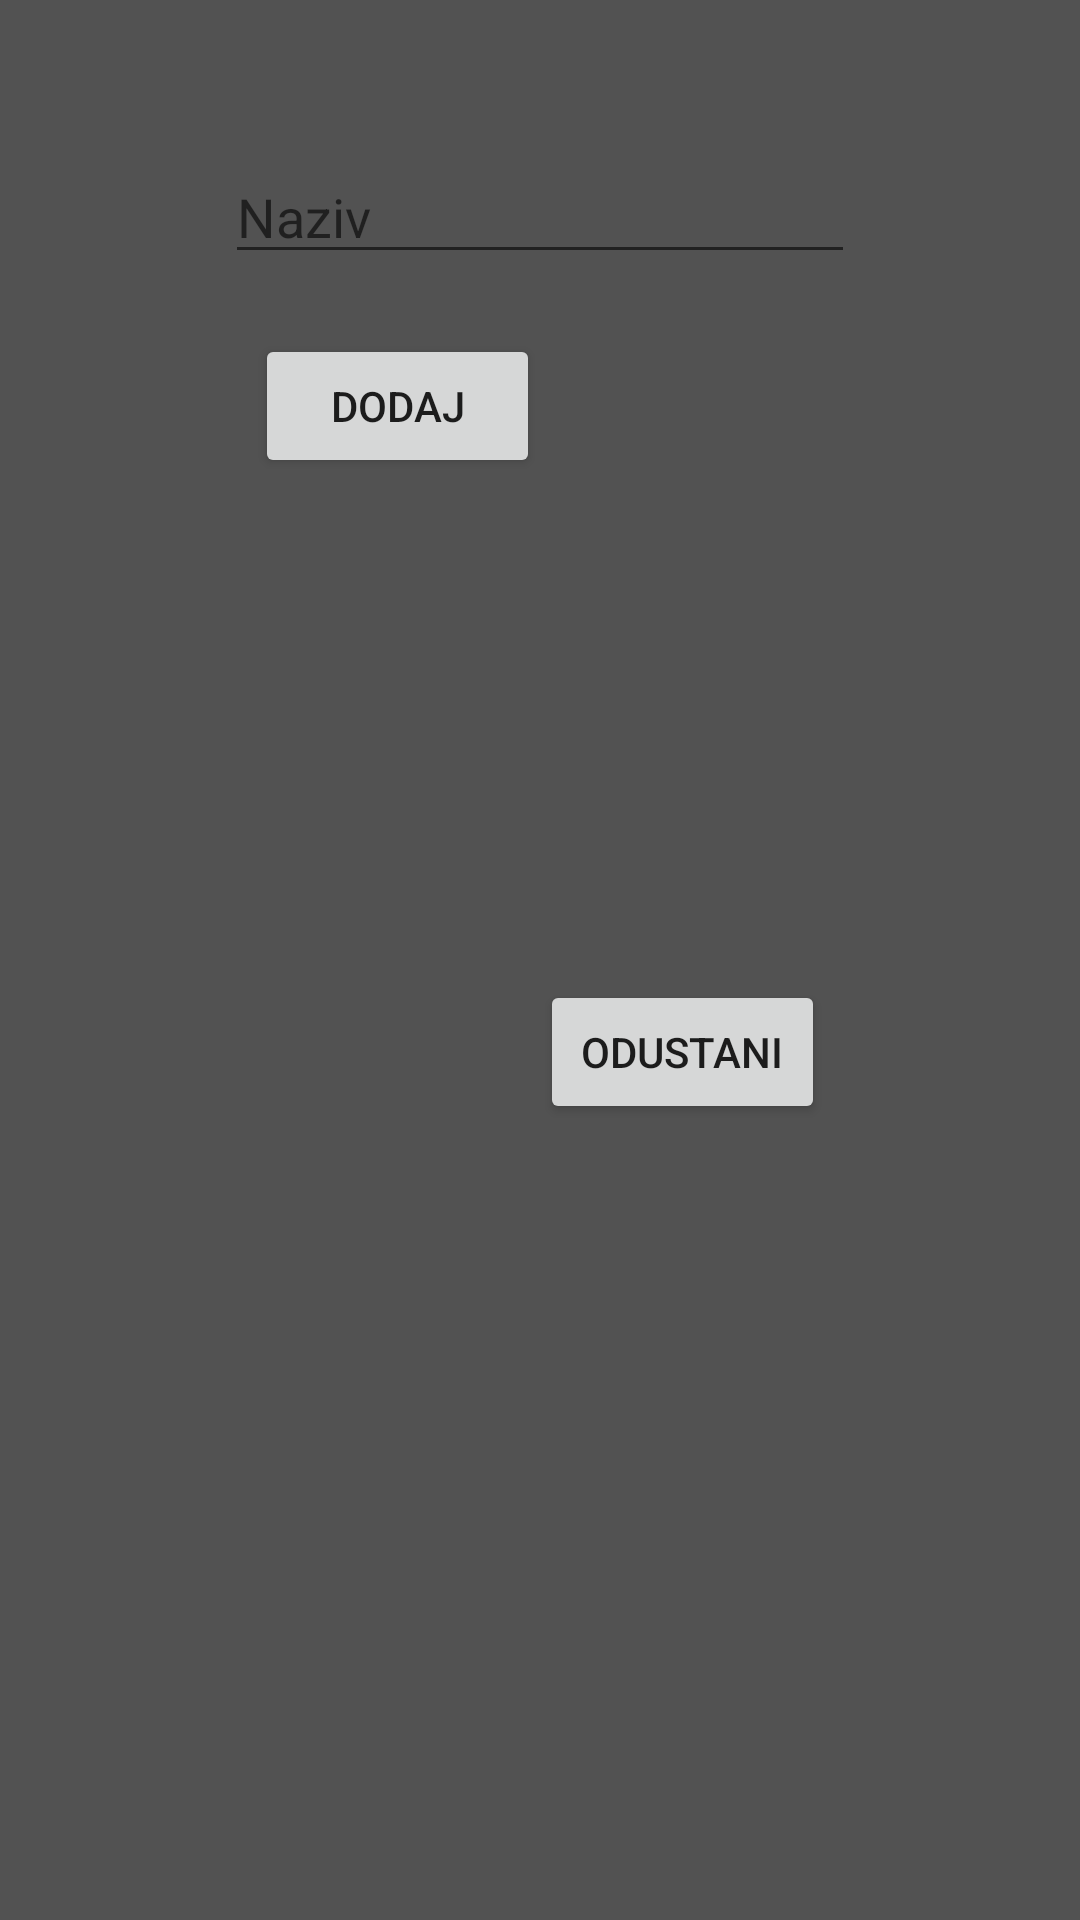

This screen was rendered from an Android layout file. Write that file and the resources it references.
<!-- AndroidManifest.xml: application theme AppTheme -->
<!-- res/layout/dialog_add_club.xml -->
<?xml version="1.0" encoding="utf-8"?>
<androidx.constraintlayout.widget.ConstraintLayout
    xmlns:android="http://schemas.android.com/apk/res/android"
    xmlns:app="http://schemas.android.com/apk/res-auto"
    xmlns:tools="http://schemas.android.com/tools"
    android:layout_width="match_parent"
    android:layout_height="wrap_content"
    android:background="@color/cardViewBackground">


    <EditText
        android:id="@+id/club_d_name_edtx"
        android:layout_width="wrap_content"
        android:layout_height="wrap_content"
        android:layout_marginStart="50dp"
        android:layout_marginLeft="50dp"
        android:layout_marginTop="50dp"
        android:layout_marginEnd="50dp"
        android:layout_marginRight="50dp"
        android:ems="10"
        android:hint="Naziv"
        android:inputType="text"
        app:layout_constraintEnd_toEndOf="parent"
        app:layout_constraintStart_toStartOf="parent"
        app:layout_constraintTop_toTopOf="parent" />

    <Button
        android:id="@+id/club_d_add_but"
        android:layout_width="95dp"
        android:layout_height="wrap_content"
        android:layout_marginTop="20dp"
        android:text="Dodaj"
        app:layout_constraintEnd_toStartOf="@+id/club_d_cancel_but"
        app:layout_constraintTop_toBottomOf="@+id/club_d_name_edtx" />

    <Button
        android:id="@+id/club_d_cancel_but"
        android:layout_width="95dp"
        android:layout_height="wrap_content"
        android:layout_marginStart="95dp"
        android:layout_marginLeft="95dp"
        android:layout_marginTop="20dp"
        android:layout_marginBottom="50dp"
        android:text="Odustani"
        app:layout_constraintBottom_toBottomOf="parent"
        app:layout_constraintEnd_toEndOf="@+id/club_d_name_edtx"
        app:layout_constraintStart_toStartOf="@+id/club_d_name_edtx"
        app:layout_constraintTop_toBottomOf="@+id/club_d_name_edtx" />
</androidx.constraintlayout.widget.ConstraintLayout>
<!-- resources referenced by this layout -->
<resources>
  <color name="cardViewBackground">#525252</color>
  <style name="AppTheme" parent="Theme.AppCompat.Light.NoActionBar">
          
          <item name="colorPrimary">@color/colorPrimary</item>
          <item name="colorPrimaryDark">@color/colorPrimaryDark</item>
          <item name="colorAccent">@color/colorAccent</item>
      </style>
  <color name="colorPrimary">#6200EE</color>
  <color name="colorPrimaryDark">#3700B3</color>
  <color name="colorAccent">#03DAC5</color>
</resources>
